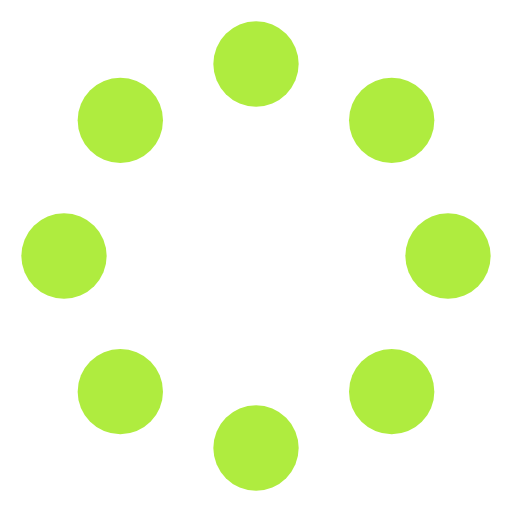
t = 0.00 s
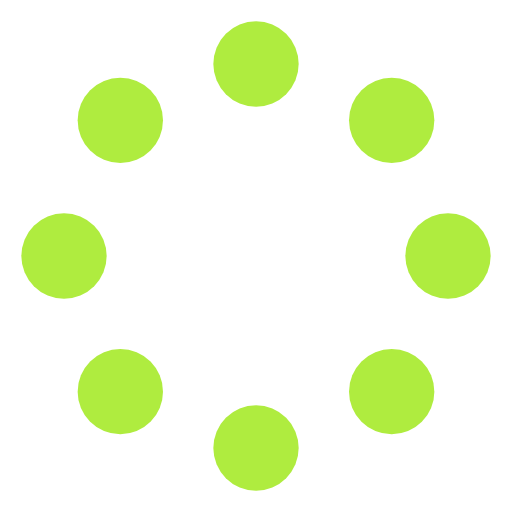
t = 0.38 s
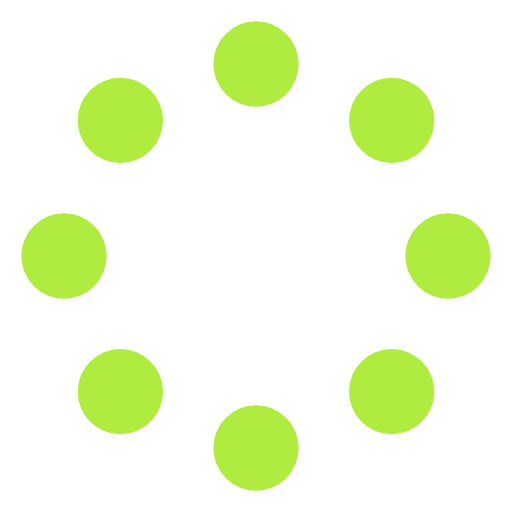
t = 0.75 s
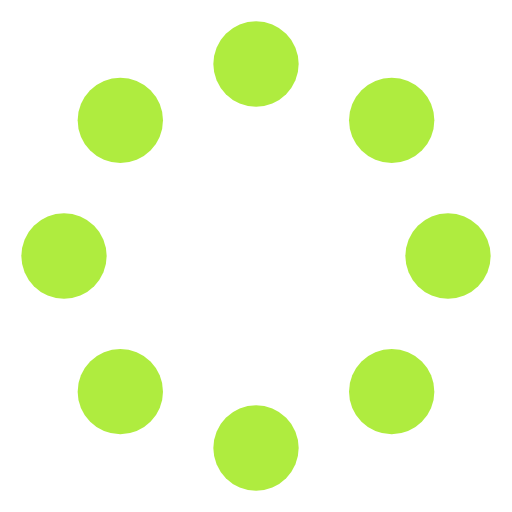
t = 1.13 s

The animated SVG that drew these frames (rendered in a browser with its animation timeline set to each time). Animation: 1 SMIL element (animateTransform=1); one cycle of 1.50 s, repeats indefinitely.

<svg xmlns="http://www.w3.org/2000/svg" width="1em" height="1em" viewBox="0 0 24 24" class="spinner-icon">
<g><circle cx="3" cy="12" r="2" fill="#afec3f"/><circle cx="21" cy="12" r="2" 
fill="#afec3f"/><circle cx="12" cy="21" r="2" fill="#afec3f"/><circle cx="12"
cy="3" r="2" fill="#afec3f"/><circle cx="5.64" cy="5.64" r="2" fill="#afec3f"/>
<circle cx="18.36" cy="18.36" r="2" fill="#afec3f"/><circle cx="5.64" cy="18.36" r="2"
fill="#afec3f"/><circle cx="18.36" cy="5.64" r="2" fill="#afec3f"/>
<animateTransform attributeName="transform" dur="1.5s" repeatCount="indefinite"
type="rotate" values="0 12 12;360 12 12"/></g></svg>
